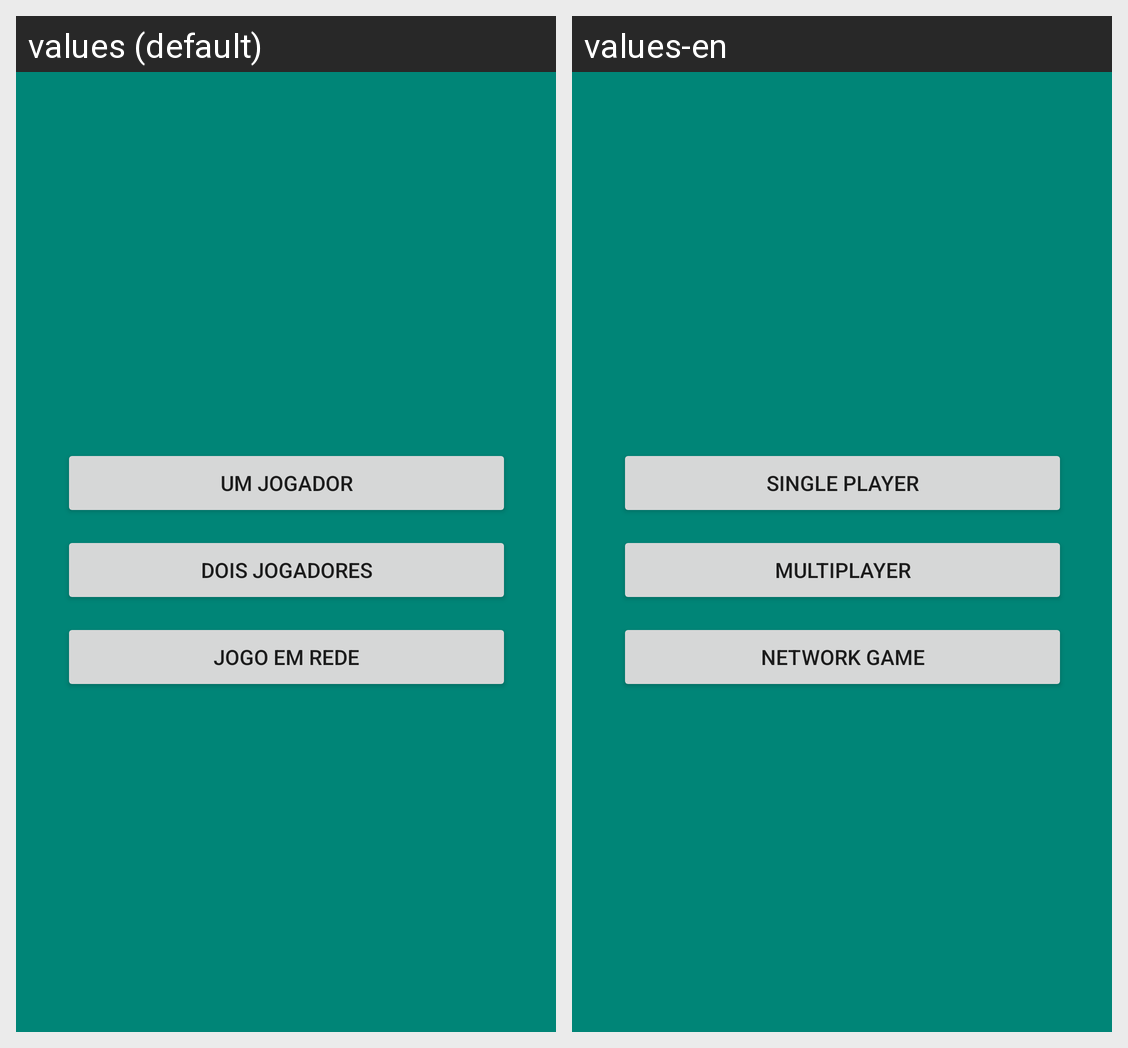

The same Android screen rendered under two of its app's locales, left to right. List the strings drawn on it with the default value and each locale's translation.
Android screen res/layout/activity_main.xml rendered under 2 locales, left to right: values (default), values-en. Device: Nexus 5 (rendered at 1080×1920; each locale shown at half size, 540×960, under a caption strip naming it); theme AppTheme.
Strings drawn on this screen, with the default value and each locale's value (text and hints the layout hard-codes, and strings that could not be matched under every locale, appear in the picture but are not listed):

strUmJogador
  values: Um Jogador
  values-en: Single Player

strDoisJogadores
  values: Dois Jogadores
  values-en: Multiplayer

strJogoEmRede
  values: Jogo em Rede
  values-en: Network Game
